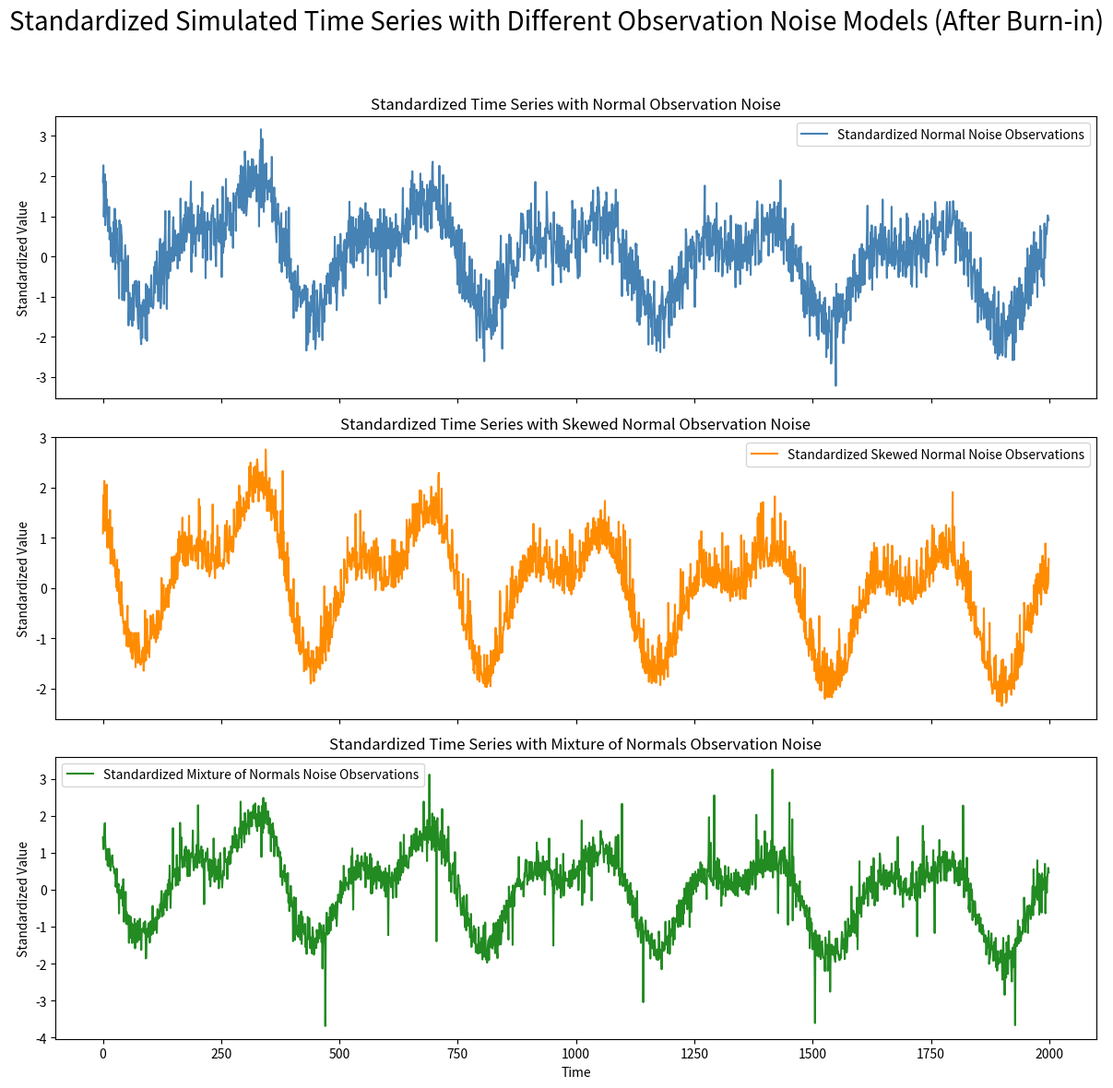

Recreate this plot in Python. (Note: this script raises an exception after producing the figure.)
import numpy as np
import matplotlib.pyplot as plt
from scipy.stats import skewnorm

# Set random seed for reproducibility
np.random.seed(66)

# Step 1: Initialize Parameters
burn_in = 20000
T = 2000 + burn_in  # Total number of time steps (including burn-in)
final_steps = T - burn_in  # Number of steps to keep after burn-in

f_yearly = 1/365  # Frequency for yearly periodicity
f_semi = 2/365    # Frequency for semi-annual periodicity

# Initial state vector with amplified periodic components [cubic trend, quadratic trend, linear trend, yearly cos, yearly sin, semi-annual cos, semi-annual sin]
x0 = np.array([0, 0, 0, 0, 0, 0, 0])  # Amplified initial state for periodic components

# State transition matrix F (incorporates cubic, quadratic, linear, yearly and semi-annual periodicities)
F = np.array([
    [1, 1, 0, 0, 0, 0, 0],  # Cubic trend evolves to quadratic + cubic trend
    [0, 1, 1, 0, 0, 0, 0],  # Quadratic trend evolves to linear + quadratic trend
    [0, 0, 1, 0, 0, 0, 0],  # Linear trend stays the same
    [0, 0, 0, np.cos(2 * np.pi * f_yearly), -np.sin(2 * np.pi * f_yearly), 0, 0],  # Yearly periodicity (cos)
    [0, 0, 0, np.sin(2 * np.pi * f_yearly), np.cos(2 * np.pi * f_yearly), 0, 0],   # Yearly periodicity (sin)
    [0, 0, 0, 0, 0, np.cos(2 * np.pi * f_semi), -np.sin(2 * np.pi * f_semi)],      # Semi-annual periodicity (cos)
    [0, 0, 0, 0, 0, np.sin(2 * np.pi * f_semi), np.cos(2 * np.pi * f_semi)]        # Semi-annual periodicity (sin)
])

# Observation matrix H (combines cubic, quadratic, linear, and amplified periodicities)
H = np.array([1, 0.5, 0.5, 40, 0, 30, 0])  # Increased weight for periodic components and the new cubic trend

# Dynamics noise covariance matrix Q
a = 0.0005
b = 1
Q = b * np.eye(7)  # Small variance for dynamics noise
Q[0, 0] = a
Q[1, 1] = a**2
Q[2, 2] = a**2.5

# Observation noise parameters
sigma_normal = 4000  # Standard deviation for normal noise
xi = 0  # Location parameter for skewed normal
omega = sigma_normal  # Scale parameter for skewed normal
alpha = 10  # Skewness parameter
p = 0.9  # Probability of selecting the first normal distribution in the mixture
mu1, sigma1 = 0, sigma_normal/2  # Mean and standard deviation for first normal in mixture
mu2, sigma2 = 0, 2*sigma_normal  # Mean and standard deviation for second normal in mixture

# Step 2: Simulate the State Sequence (including burn-in period)
# Initialize state sequence with initial state
states = [x0]

for t in range(1, T):
    # Generate dynamics noise vt ~ N(0, Q)
    vt = np.random.multivariate_normal(np.zeros(7), Q)
    # Evolve state using state transition equation
    xt = F @ states[-1] + vt
    states.append(xt)

# Convert state sequence to a numpy array for easier indexing
states = np.array(states)

# Remove the burn-in period from the state sequence
states = states[burn_in:]

# Step 3: Generate Observations for Each Noise Model (after burn-in period)
def generate_observations(noise_type):
    """
    Generate observations based on specified observation noise type after burn-in period.
    """
    observations = []

    for t in range(final_steps):  # Generate observations only for the final steps after burn-in
        # Current state
        xt = states[t]
        
        # Observation equation: y_t = H * x_t + w_t
        if noise_type == 'normal':
            # Normal observation noise
            wt = np.random.normal(0, sigma_normal)
        elif noise_type == 'skewed_normal':
            # Skewed normal observation noise
            wt = skewnorm.rvs(alpha, loc=xi, scale=omega)
        elif noise_type == 'mixture_normal':
            # Mixture of two normal distributions: choose one distribution based on probability p
            if np.random.rand() < p:
                wt = np.random.normal(mu1, sigma1)  # Select from first normal distribution
            else:
                wt = np.random.normal(mu2, sigma2)  # Select from second normal distribution
        else:
            raise ValueError("Invalid noise type. Choose 'normal', 'skewed_normal', or 'mixture_normal'.")
        
        # Observation
        yt = H @ xt + wt
        observations.append(yt)
    
    return np.array(observations)

# Generate observations for each noise type (after burn-in period)
normal_observations = generate_observations('normal')
skewed_observations = generate_observations('skewed_normal')
mixture_observations = generate_observations('mixture_normal')

# Standardize observations
def standardize(data):
    return (data - np.mean(data)) / np.std(data)

# Standardize the generated observations
normal_observations = standardize(normal_observations)
skewed_observations = standardize(skewed_observations)
mixture_observations = standardize(mixture_observations)

# Step 4: Visualize the Results - Standardized Time Series
fig, axes = plt.subplots(3, 1, figsize=(12, 12), sharex=True)

# Plot standardized observations for each noise type
axes[0].plot(range(final_steps), normal_observations, label='Standardized Normal Noise Observations', color='steelblue')
axes[0].set_title('Standardized Time Series with Normal Observation Noise')
axes[0].set_ylabel('Standardized Value')
axes[0].legend()

axes[1].plot(range(final_steps), skewed_observations, label='Standardized Skewed Normal Noise Observations', color='darkorange')
axes[1].set_title('Standardized Time Series with Skewed Normal Observation Noise')
axes[1].set_ylabel('Standardized Value')
axes[1].legend()

axes[2].plot(range(final_steps), mixture_observations, label='Standardized Mixture of Normals Noise Observations', color='forestgreen')
axes[2].set_title('Standardized Time Series with Mixture of Normals Observation Noise')
axes[2].set_xlabel('Time')
axes[2].set_ylabel('Standardized Value')
axes[2].legend()

# Adjust layout and display plots
plt.suptitle('Standardized Simulated Time Series with Different Observation Noise Models (After Burn-in)', fontsize=20)
plt.tight_layout(rect=[0, 0, 1, 0.95])
plt.show()


import numpy as np
import matplotlib.pyplot as plt
from scipy.stats import skewnorm
from joblib import Parallel, delayed

# Set random seed for reproducibility
np.random.seed(66)

# Step 1: Initialize Parameters
burn_in = 20000
T = 2000 + burn_in  # Total number of time steps (including burn-in)
final_steps = T - burn_in  # Number of steps to keep after burn-in
num_mc_samples = 50000  # Number of Monte Carlo samples for quantile approximation
n_jobs = -1  # Use all available CPU cores for parallel processing

f_yearly = 1/365  # Frequency for yearly periodicity
f_semi = 2/365    # Frequency for semi-annual periodicity

# Parameters for stochastic volatility
phi = 0.95        # Autoregressive coefficient for the log-volatility process (controls persistence)
sigma_eta = 0.1   # Standard deviation of the log-volatility process (controls variability)

# Initial state vector with amplified periodic components and a new volatility state
x0 = np.array([0, 0, 0, 0, 0, 0, 0, 0])  # Includes the initial log-volatility state

# State transition matrix F (includes the AR(1) process for volatility)
F = np.array([
    [1, 1, 0, 0, 0, 0, 0, 0],  # Cubic trend evolves to quadratic + cubic trend
    [0, 1, 1, 0, 0, 0, 0, 0],  # Quadratic trend evolves to linear + quadratic trend
    [0, 0, 1, 0, 0, 0, 0, 0],  # Linear trend stays the same
    [0, 0, 0, np.cos(2 * np.pi * f_yearly), -np.sin(2 * np.pi * f_yearly), 0, 0, 0],  # Yearly periodicity (cos)
    [0, 0, 0, np.sin(2 * np.pi * f_yearly), np.cos(2 * np.pi * f_yearly), 0, 0, 0],   # Yearly periodicity (sin)
    [0, 0, 0, 0, 0, np.cos(2 * np.pi * f_semi), -np.sin(2 * np.pi * f_semi), 0],      # Semi-annual periodicity (cos)
    [0, 0, 0, 0, 0, np.sin(2 * np.pi * f_semi), np.cos(2 * np.pi * f_semi), 0],       # Semi-annual periodicity (sin)
    [0, 0, 0, 0, 0, 0, 0, phi]  # AR(1) process for log-volatility
])

# Observation matrix H (weights for the periodic components)
H = np.array([1, 0.5, 0.5, 30, 0, 40, 0, 0])  # Excludes the volatility term in the observation

# Dynamics noise covariance matrix Q
a = 0.0005  # Scale for the state noise variance
Q = np.eye(8)  # Dynamics noise covariance matrix including volatility process
Q[0, 0] = a
Q[1, 1] = a**2
Q[2, 2] = a**2.5
Q[-1, -1] = sigma_eta**2  # Variance for the log-volatility process

# Observation noise parameters
sigma_normal = 10000  # Initial standard deviation for normal noise
xi = 0  # Location parameter for skewed normal
omega = sigma_normal  # Scale parameter for skewed normal
alpha = 20  # Skewness parameter
p = 0.9  # Probability of selecting the first normal distribution in the mixture
mu1, sigma1 = 0, sigma_normal/2  # Initial mean and standard deviation for first normal in mixture
mu2, sigma2 = 0, 2*sigma_normal  # Initial mean and standard deviation for second normal in mixture

# Step 2: Simulate the State Sequence (including burn-in period)
states = [x0]

for t in range(1, T):
    # Generate dynamics noise vt ~ N(0, Q)
    vt = np.random.multivariate_normal(np.zeros(8), Q)
    # Evolve state using state transition equation
    xt = F @ states[-1] + vt
    states.append(xt)

# Convert state sequence to a numpy array for easier indexing
states = np.array(states)

# Remove the burn-in period from the state sequence
states = states[burn_in:]

# Extract the volatility component (log-volatility)
log_volatility = states[:, -1]  # Extract the last column which is log-volatility
volatility = np.exp(log_volatility / 2)  # Standard deviation = exp(log_vol / 2)

# Step 3: Generate Observations with Stochastic Volatility
def generate_observations_stochastic_volatility(states, noise_type):
    """
    Generate observations based on the specified observation noise type using stochastic volatility.
    """
    T = states.shape[0]
    
    # Scale the observation noise using stochastic volatility
    sigma_dynamic = sigma_normal * volatility  # Scale by dynamic volatility for normal distribution
    sigma1_dynamic = sigma1 * volatility       # Scale by dynamic volatility for mixture components
    sigma2_dynamic = sigma2 * volatility

    # Generate observation noise for each state based on the noise type
    if noise_type == 'normal':
        noise = np.random.normal(0, sigma_dynamic, T)
    elif noise_type == 'skewed_normal':
        noise = skewnorm.rvs(alpha, loc=xi, scale=sigma_dynamic, size=T)
    elif noise_type == 'mixture_normal':
        # Generate random uniform values to decide which component to pick
        random_selection = np.random.rand(T) < p
        noise = np.where(
            random_selection,
            np.random.normal(mu1, sigma1_dynamic, T),  # Sample from first normal distribution
            np.random.normal(mu2, sigma2_dynamic, T)   # Sample from second normal distribution
        )
    else:
        raise ValueError("Invalid noise type. Choose 'normal', 'skewed_normal', or 'mixture_normal'.")
    
    # Compute observations y_t = H @ x_t + w_t using vectorized matrix multiplication
    observations = np.dot(states, H) + noise
    return observations

# Generate observations for each noise type using stochastic volatility
normal_observations = generate_observations_stochastic_volatility(states, 'normal')
skewed_observations = generate_observations_stochastic_volatility(states, 'skewed_normal')
mixture_observations = generate_observations_stochastic_volatility(states, 'mixture_normal')

# Step 4: Compute the Specified Quantiles After Burn-in Using Monte Carlo with parallel processing
quantiles = [0.05, 0.20, 0.35, 0.50, 0.65, 0.80, 0.95]  # Desired quantiles

def compute_quantiles_parallel(state, noise_type, quantiles, num_samples=num_mc_samples):
    """
    Compute the specified quantiles of the expected observation at a given state using Monte Carlo approximations in parallel.
    """
    # Generate multiple samples for dynamics noise and simulate new states
    vt_samples = np.random.multivariate_normal(np.zeros(8), Q, num_samples)  # Shape (num_samples, 8)
    xt_samples = (F @ state).reshape(-1, 1) + vt_samples.T  # Shape (8, num_samples)

    # Generate multiple samples for observation noise with stochastic volatility
    vol = np.exp(xt_samples[-1] / 2)  # Extract volatility component and apply exp transformation

    if noise_type == 'normal':
        wt_samples = np.random.normal(0, sigma_normal * vol, num_samples)
    elif noise_type == 'skewed_normal':
        wt_samples = skewnorm.rvs(alpha, loc=xi, scale=sigma_normal * vol, size=num_samples)
    elif noise_type == 'mixture_normal':
        wt_samples = np.where(
            np.random.rand(num_samples) < p,
            np.random.normal(mu1, sigma1 * vol, num_samples),  # Scale first normal distribution by volatility
            np.random.normal(mu2, sigma2 * vol, num_samples)   # Scale second normal distribution by volatility
        )
    else:
        raise ValueError("Invalid noise type. Choose 'normal', 'skewed_normal', or 'mixture_normal'.")

    # Compute observations for all samples: y_t = H @ x_t + w_t
    yt_samples = np.dot(H, xt_samples) + wt_samples

    # Compute the specified quantiles
    return np.percentile(yt_samples, [q * 100 for q in quantiles])

# Use parallel processing to compute quantiles for each time step
quantiles_normal = Parallel(n_jobs=n_jobs)(delayed(compute_quantiles_parallel)(states[t], 'normal', quantiles) for t in range(final_steps))
quantiles_skewed = Parallel(n_jobs=n_jobs)(delayed(compute_quantiles_parallel)(states[t], 'skewed_normal', quantiles) for t in range(final_steps))
quantiles_mixture = Parallel(n_jobs=n_jobs)(delayed(compute_quantiles_parallel)(states[t], 'mixture_normal', quantiles) for t in range(final_steps))

# Convert the computed quantiles into arrays for easy plotting
quantiles_normal = np.array(quantiles_normal)
quantiles_skewed = np.array(quantiles_skewed)
quantiles_mixture = np.array(quantiles_mixture)

# Step 5: Standardize the Observations and Quantiles
def standardize(data, mean, std):
    """Standardize data given mean and standard deviation."""
    return (data - mean) / std

# Compute mean and standard deviation of the observations
mean_normal, std_normal = np.mean(normal_observations), np.std(normal_observations)
mean_skewed, std_skewed = np.mean(skewed_observations), np.std(skewed_observations)
mean_mixture, std_mixture = np.mean(mixture_observations), np.std(mixture_observations)

# Standardize observations
normal_observations_standardized = standardize(normal_observations, mean_normal, std_normal)
skewed_observations_standardized = standardize(skewed_observations, mean_skewed, std_skewed)
mixture_observations_standardized = standardize(mixture_observations, mean_mixture, std_mixture)

# Standardize quantiles
quantiles_normal_standardized = standardize(quantiles_normal, mean_normal, std_normal)
quantiles_skewed_standardized = standardize(quantiles_skewed, mean_skewed, std_skewed)
quantiles_mixture_standardized = standardize(quantiles_mixture, mean_mixture, std_mixture)

# Step 6: Visualize the Results - Standardized Time Series with Multiple Quantiles
fig, axes = plt.subplots(3, 1, figsize=(12, 18), sharex=True)

# Plot standardized observations for each noise type along with specified quantiles
# Plot for Normal Noise
axes[0].plot(range(final_steps), normal_observations_standardized, label='Normal Observations', color='steelblue')
for i, q in enumerate(quantiles):
    axes[0].plot(range(final_steps), quantiles_normal_standardized[:, i], label=f'{int(q*100)}th Quantile', linestyle='--')
axes[0].set_title('Standardized Time Series with Normal Observation Noise and Multiple Quantiles')
axes[0].set_ylabel('Standardized Value')
axes[0].legend()

# Plot for Skewed Normal Noise
axes[1].plot(range(final_steps), skewed_observations_standardized, label='Skewed Normal Observations', color='darkorange')
for i, q in enumerate(quantiles):
    axes[1].plot(range(final_steps), quantiles_skewed_standardized[:, i], label=f'{int(q*100)}th Quantile', linestyle='--')
axes[1].set_title('Standardized Time Series with Skewed Normal Observation Noise and Multiple Quantiles')
axes[1].set_ylabel('Standardized Value')
axes[1].legend()

# Plot for Mixture of Normals Noise
axes[2].plot(range(final_steps), mixture_observations_standardized, label='Mixture of Normals Observations', color='forestgreen')
for i, q in enumerate(quantiles):
    axes[2].plot(range(final_steps), quantiles_mixture_standardized[:, i], label=f'{int(q*100)}th Quantile', linestyle='--')
axes[2].set_title('Standardized Time Series with Mixture of Normals Observation Noise and Multiple Quantiles')
axes[2].set_xlabel('Time')
axes[2].set_ylabel('Standardized Value')
axes[2].legend()

# Adjust layout and display plots
plt.suptitle('Standardized Simulated Time Series with Stochastic Volatility and Different Observation Noise Models (After Burn-in)', fontsize=20)
plt.tight_layout(rect=[0, 0, 1, 0.95])
plt.show()
